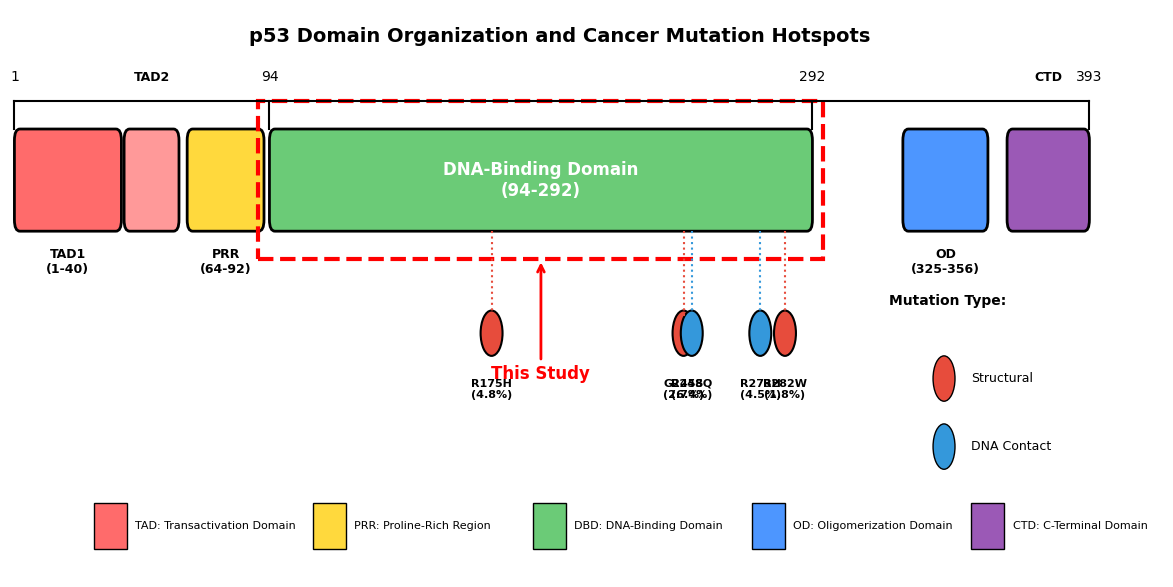

Source code (Python):
#!/usr/bin/env python3
"""
Create single-panel introduction figure: p53 domain organization
"""
import matplotlib.pyplot as plt
import matplotlib.patches as mpatches
from matplotlib.patches import FancyBboxPatch, Rectangle, Circle, FancyArrow
import numpy as np
from pathlib import Path

output_dir = Path('results/figures/publication')
output_dir.mkdir(parents=True, exist_ok=True)

# Publication style
plt.rcParams.update({
    'font.family': 'Arial',
    'font.size': 11,
    'axes.linewidth': 1.5,
    'figure.dpi': 300,
})

print("Creating Introduction Figure...")

# Single figure
fig, ax = plt.subplots(figsize=(12, 6))
ax.set_xlim(0, 420)
ax.set_ylim(0, 100)
ax.axis('off')

# ================================================================
# p53 Full-length protein bar
# ================================================================
y_main = 70
bar_height = 18

# Domain definitions (residue positions)
domains = [
    ('TAD1', 1, 40, '#FF6B6B', 'TAD1\n(1-40)'),
    ('TAD2', 41, 61, '#FF9999', 'TAD2'),
    ('PRR', 64, 92, '#FFD93D', 'PRR\n(64-92)'),
    ('DBD', 94, 292, '#6BCB77', 'DNA-Binding Domain\n(94-292)'),
    ('OD', 325, 356, '#4D96FF', 'OD\n(325-356)'),
    ('CTD', 363, 393, '#9B59B6', 'CTD'),
]

# Draw domains
for name, start, end, color, label in domains:
    width = end - start
    rect = FancyBboxPatch((start, y_main - bar_height/2), width, bar_height,
                          boxstyle="round,pad=0.01,rounding_size=2",
                          facecolor=color, edgecolor='black', linewidth=2)
    ax.add_patch(rect)
    
    # Label positioning
    if name == 'DBD':
        ax.text(start + width/2, y_main, label, ha='center', va='center',
               fontsize=12, fontweight='bold', color='white')
    elif name in ['TAD2', 'CTD']:
        ax.text(start + width/2, y_main + bar_height/2 + 8, label, ha='center', va='bottom',
               fontsize=9, fontweight='bold')
    else:
        ax.text(start + width/2, y_main - bar_height/2 - 3, label, ha='center', va='top',
               fontsize=9, fontweight='bold')

# Highlight DBD with red dashed box
highlight = Rectangle((90, y_main - bar_height/2 - 5), 206, bar_height + 10,
                      fill=False, edgecolor='red', linewidth=3, linestyle='--')
ax.add_patch(highlight)

# "This Study" label with arrow
ax.annotate('This Study', xy=(193, y_main - bar_height/2 - 5), xytext=(193, y_main - 35),
           fontsize=12, fontweight='bold', color='red', ha='center',
           arrowprops=dict(arrowstyle='->', color='red', lw=2))

# Residue number markers
markers = [(1, '1'), (94, '94'), (292, '292'), (393, '393')]
for pos, label in markers:
    ax.plot([pos, pos], [y_main + bar_height/2, y_main + bar_height/2 + 5], 'k-', lw=1.5)
    ax.text(pos, y_main + bar_height/2 + 8, label, ha='center', va='bottom', fontsize=10)

# Scale bar
ax.plot([1, 393], [y_main + bar_height/2 + 5, y_main + bar_height/2 + 5], 'k-', lw=1.5)

# ================================================================
# Cancer hotspot mutations on DBD
# ================================================================
hotspots = [
    (175, 'R175H', 4.8, '#E74C3C'),  # Structural
    (245, 'G245S', 2.7, '#E74C3C'),  # Structural
    (248, 'R248Q', 6.4, '#3498DB'),  # Contact
    (273, 'R273H', 4.5, '#3498DB'),  # Contact
    (282, 'R282W', 1.8, '#E74C3C'),  # Structural
]

# Draw hotspot markers below DBD
y_hotspot = y_main - bar_height/2 - 18
for pos, name, freq, color in hotspots:
    # Vertical line from DBD to hotspot marker
    ax.plot([pos, pos], [y_main - bar_height/2, y_hotspot + 3], 
           color=color, lw=1.5, linestyle=':')
    
    # Circle marker
    circle = Circle((pos, y_hotspot), 4, facecolor=color, edgecolor='black', linewidth=1.5)
    ax.add_patch(circle)
    
    # Label
    ax.text(pos, y_hotspot - 8, f'{name}\n({freq}%)', ha='center', va='top', 
           fontsize=8, fontweight='bold')

# Hotspot legend
ax.text(320, y_hotspot + 5, 'Mutation Type:', fontsize=10, fontweight='bold')
structural_circle = Circle((340, y_hotspot - 8), 4, facecolor='#E74C3C', edgecolor='black')
contact_circle = Circle((340, y_hotspot - 20), 4, facecolor='#3498DB', edgecolor='black')
ax.add_patch(structural_circle)
ax.add_patch(contact_circle)
ax.text(350, y_hotspot - 8, 'Structural', fontsize=9, va='center')
ax.text(350, y_hotspot - 20, 'DNA Contact', fontsize=9, va='center')

# ================================================================
# Title
# ================================================================
ax.text(200, 97, 'p53 Domain Organization and Cancer Mutation Hotspots', 
       ha='center', va='top', fontsize=14, fontweight='bold')

# ================================================================
# Domain legend at bottom
# ================================================================
legend_y = 8
legend_items = [
    ('TAD', '#FF6B6B', 'Transactivation Domain'),
    ('PRR', '#FFD93D', 'Proline-Rich Region'),
    ('DBD', '#6BCB77', 'DNA-Binding Domain'),
    ('OD', '#4D96FF', 'Oligomerization Domain'),
    ('CTD', '#9B59B6', 'C-Terminal Domain'),
]

x_start = 30
for i, (abbr, color, full_name) in enumerate(legend_items):
    x_pos = x_start + i * 80
    rect = Rectangle((x_pos, legend_y - 3), 12, 8, facecolor=color, edgecolor='black', linewidth=1)
    ax.add_patch(rect)
    ax.text(x_pos + 15, legend_y + 1, f'{abbr}: {full_name}', fontsize=8, va='center')

plt.tight_layout()
plt.savefig(output_dir / 'Figure1_Introduction.png', dpi=300, bbox_inches='tight',
            facecolor='white', edgecolor='none')
plt.savefig(output_dir / 'Figure1_Introduction.pdf', bbox_inches='tight',
            facecolor='white', edgecolor='none')
plt.savefig(output_dir / 'Figure1_Introduction.tiff', dpi=300, bbox_inches='tight',
            facecolor='white', edgecolor='none')
plt.close()

print("="*60)
print("INTRODUCTION FIGURE CREATED")
print("="*60)
print(f"\nSaved:")
print(f"  - {output_dir}/Figure1_Introduction.png")
print(f"  - {output_dir}/Figure1_Introduction.pdf")
print(f"  - {output_dir}/Figure1_Introduction.tiff")
print("\nFigure shows:")
print("  - p53 full-length domain organization (393 aa)")
print("  - DNA-Binding Domain highlighted (this study)")
print("  - Cancer mutation hotspots with frequencies")
print("  - Structural vs Contact mutation classification")
